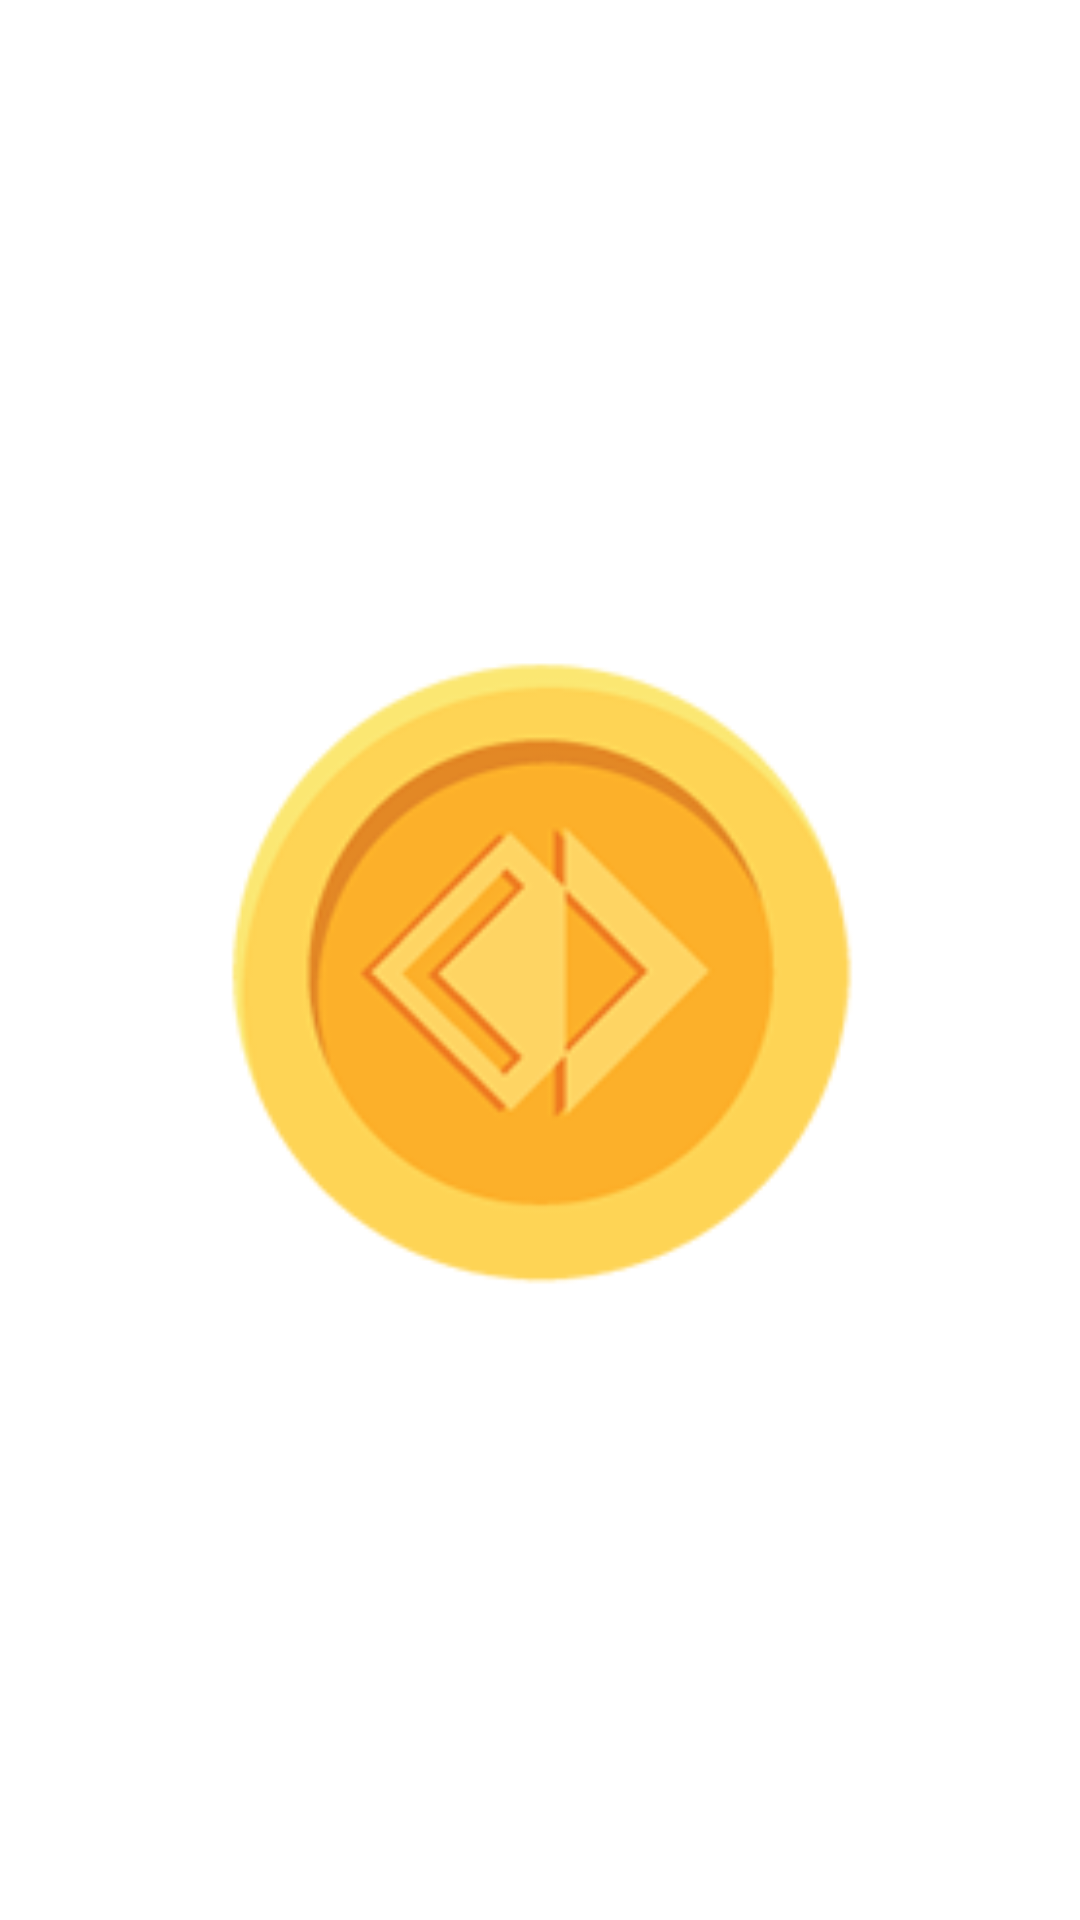

Produce the Android XML layout that renders to this screen, including the resource entries it uses.
<!-- AndroidManifest.xml: application theme Theme.Crypto -->
<!-- res/layout/activity_main.xml -->
<?xml version="1.0" encoding="utf-8"?>
<LinearLayout xmlns:android="http://schemas.android.com/apk/res/android"
    xmlns:app="http://schemas.android.com/apk/res-auto"
    xmlns:tools="http://schemas.android.com/tools"
    android:layout_width="match_parent"
    android:layout_height="match_parent"
    android:background="@color/color_secondary"
    android:gravity="center"
    tools:context=".splashscreen">
    <ImageView
        android:id="@+id/splash_image"
        android:layout_gravity="center"
        android:src="@drawable/coin"
        android:layout_width="350dp"
        android:layout_height="350dp"/>
</LinearLayout>
<!-- resources referenced by this layout -->
<resources>
  <color name="color_secondary">@color/white</color>
  <!-- drawable coin: png bitmap (drawable, 16284 bytes) -->
  <style name="Theme.Crypto" parent="Theme.MaterialComponents.Light.NoActionBar">
          
          <item name="colorPrimary">@color/purple_500</item>
          <item name="colorPrimaryVariant">@color/purple_700</item>
          <item name="colorOnPrimary">@color/white</item>
          
          <item name="colorSecondary">@color/teal_200</item>
          <item name="colorSecondaryVariant">@color/teal_700</item>
          <item name="colorOnSecondary">@color/black</item>
          
          <item name="android:statusBarColor" tools:targetApi="l">?attr/colorPrimaryVariant</item>
          
      </style>
  <color name="white">#FFFFFFFF</color>
  <color name="purple_500">#FF6200EE</color>
  <color name="purple_700">#FF3700B3</color>
  <color name="teal_200">#FF03DAC5</color>
  <color name="teal_700">#FF018786</color>
  <color name="black">#FF000000</color>
</resources>
